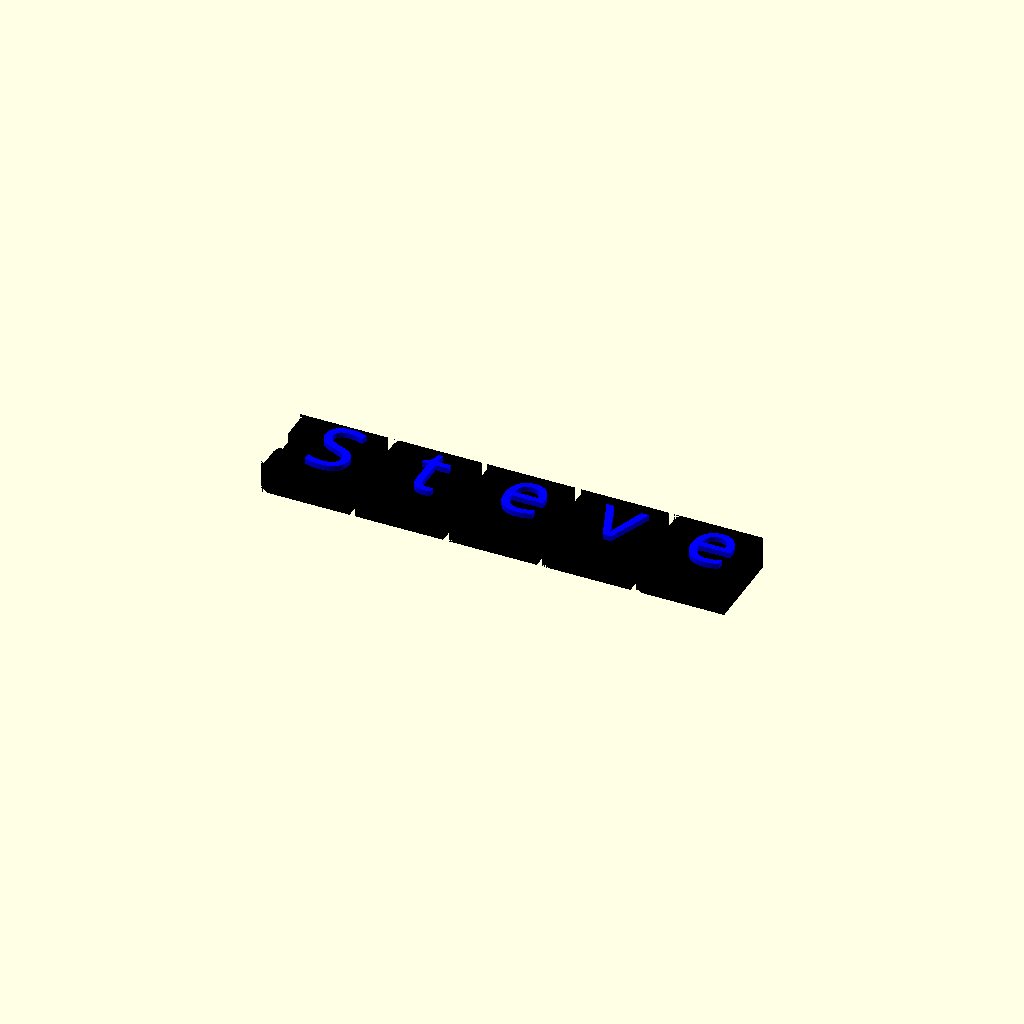
Cell 1: rendered with the file's own defaults.
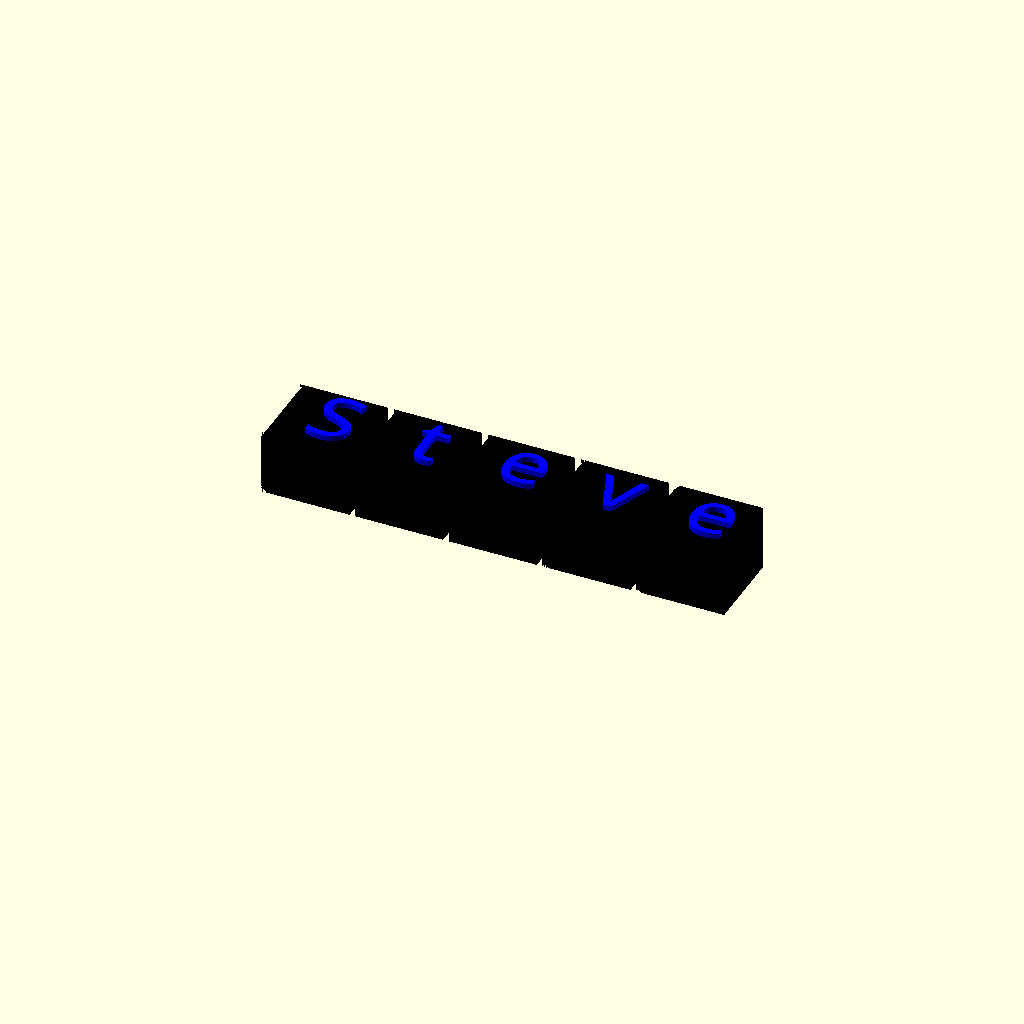
Cell 2 — height set to 12, the other parameters unchanged.
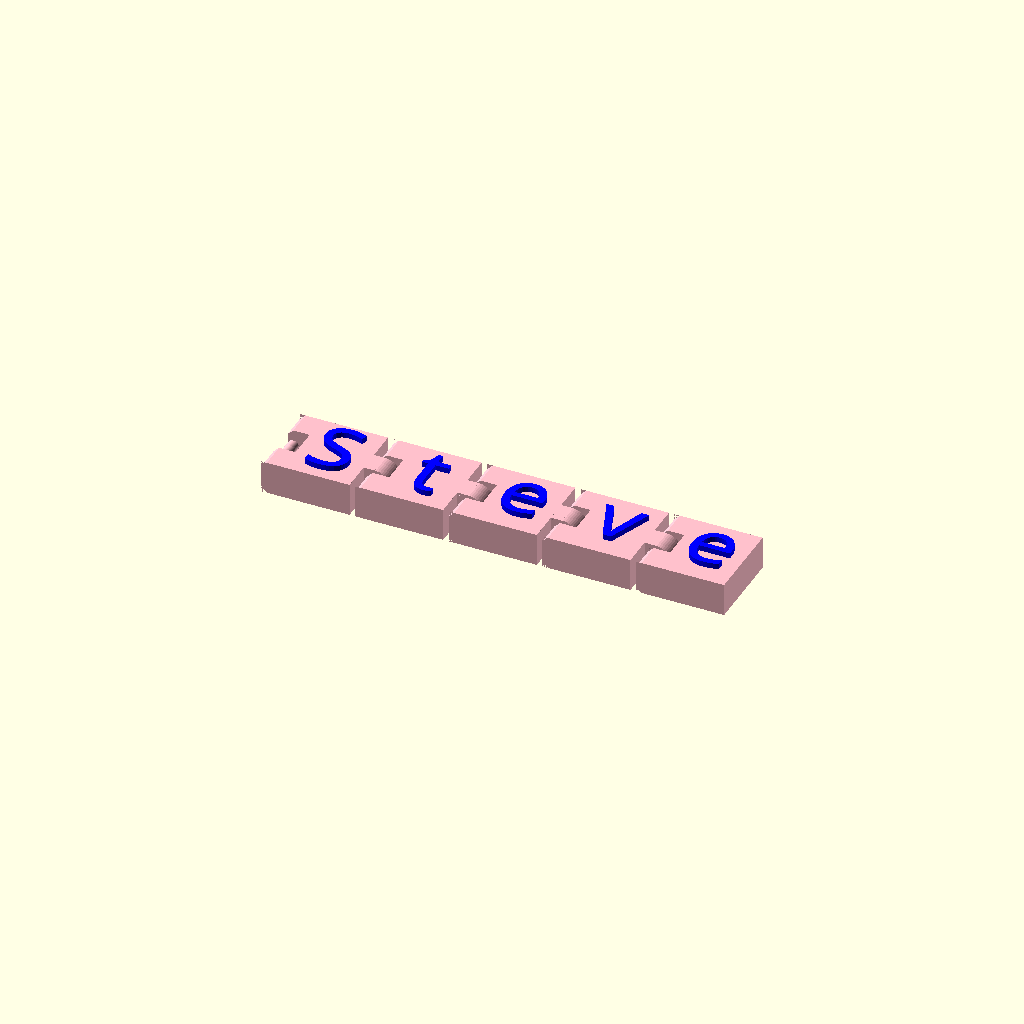
Cell 3: the same model with base_color = "Pink".
One fixed orthographic camera (rotation 55°, 0°, 25°; colour scheme Cornfield) for every cell.
The OpenSCAD source (public/openscad/templatevflex.scad):
// Created by Alberto Nicas (March 2024)
// Custom Text Keychain Chain v1.0

/* [General] */
// Text to display
text = "Steve";

// Font selector
selected_font = "Bungee"; // [Archivo Black, Bangers, Bungee, Changa One, Bebas Neue, Poppins Black, Sedgwick Ave Display]

// Letter size
letter_size = 11;

// Letter height (positive = raised text, negative = engraved text)
letter_height = 1; // [-12:0.1:5]

// Include ring on first element?
ring_first_element = true; // [true:Yes, false:No]

// Base color
base_color = "Black"; // [Yellow, Blue, Light Blue, Dark Blue, Beige, White, Gray, Brown, Purple, Orange, Black, Pink, Red, Turquoise, Green, Light Green, Dark Green]

// Letter color
letter_color = "Blue"; // [Yellow, Blue, Light Blue, Dark Blue, Beige, White, Gray, Brown, Purple, Orange, Black, Pink, Red, Turquoise, Green, Light Green, Dark Green]

/* [Base Settings] */
height = 6;    // [6:0.5:12] Main rectangle height
width = 15;  
length = 16;

/* [Hidden] */
hole_diameter = 10;
hole_depth = 5.5;
rod_diameter = 2;
space_between_models = 1;
outer_cylinder_diameter = 6;
inner_cylinder_diameter = 3;
cylinder_height = 4;
cylinder_separation = 2;
support_height = 1;
support_length = 2;
chamfer_size = 1; // Chamfer size

// Function to calculate the length of an individual element
function calculate_element_length(is_first) = 
    (is_first && !ring_first_element) ? (length - 2) : length;

// Function to calculate total model length
function calculate_total_length() =
    calculate_element_length(true) + 
    (len(text) - 1) * (length + space_between_models);

// Module to create individual model
module individual_model(letter, is_last = false, is_first = false) {
    
    current_length = (is_first && !ring_first_element) ? length - 2 : length;
    
    text_x = is_first && !ring_first_element ? 
        current_length/2 + 0.6 :
        length/2 + 2;
    
    difference() {
        
        color(base_color) {
            difference() {
                cube([current_length, width, height]);
                
                // Bottom-left chamfer
                translate([-1, 0, 0])
                    rotate([0, 45, 0])
                        cube([chamfer_size * sqrt(2), width, chamfer_size * sqrt(2)]);
                
                // Top-left chamfer
                translate([0, 0, height+1])
                    rotate([0, 135, 0])
                        cube([chamfer_size * sqrt(2), width, chamfer_size * sqrt(2)]);
                
                if (!is_first || ring_first_element) {
                    translate([0, width/2, height/2])
                        rotate([90, 0, 0])
                            translate([0, 0, -hole_depth/2])
                                cylinder(h=hole_depth, d=hole_diameter, $fn=50);
                }
            }

            if (!is_first || ring_first_element) {
                translate([rod_diameter/2, 0, height/2])
                    rotate([-90, 0, 0])
                        cylinder(h=width, d=rod_diameter, $fn=50);
            }

            if (!is_last) {
                translate([current_length + cylinder_separation, width/2 + cylinder_height/2, height/2]) {
                    rotate([90, 0, 0])
                        difference() {
                            cylinder(h=cylinder_height, d=outer_cylinder_diameter, $fn=50);
                            translate([0, 0, -0.1])
                                cylinder(h=cylinder_height + 0.2, d=inner_cylinder_diameter, $fn=50);
                        }
                }

                translate([current_length, width/2 - cylinder_height/2, height/2 + outer_cylinder_diameter/2 - support_height])
                    cube([support_length, cylinder_height, support_height]);

                translate([current_length, width/2 - cylinder_height/2, height/2 - outer_cylinder_diameter/2])
                    cube([support_length, cylinder_height, support_height]);
            }
        }
        
        if (letter_height < 0) {
            color(letter_color)
                translate([text_x, width/2, height + letter_height])
                    linear_extrude(height = abs(letter_height) + 0.01)
                        text(letter, 
                             size = letter_size,
valign = "center",
halign = "center",
font = selected_font);
        }
    }
    
    if (letter_height > 0) {
        color(letter_color)
        translate([text_x, width/2, height])
        linear_extrude(height = letter_height)
        text(letter, 
        size = letter_size,
        valign = "center",
        halign = "center",
        font = selected_font);
    }
}

// Calculate X position
function calculate_position(i) = 
    i == 0 ? 0 :
    ((!ring_first_element ? (length - 2) : length) +
    (i - 1) * (length + space_between_models) +
    space_between_models);

// Center offset
x_offset = -calculate_total_length() / 2;

// Generate models centered
translate([x_offset, -width/2, 0])
    for (i = [0:len(text) - 1]) {
        translate([calculate_position(i), 0, 0])
            individual_model(str(text[i]), 
            i == len(text) - 1,
            i == 0);
    }
Customizer parameters (derived from the source; name, type, default, range or options):
text: string, default "Steve"
selected_font: string, default "Bungee", options "Archivo Black", "Bangers", "Bungee", "Changa One", "Bebas Neue", "Poppins Black", "Sedgwick Ave Display"
letter_size: number, default 11
letter_height: number, default 1, range -12 to 5, step 0.1
ring_first_element: bool, default true
base_color: string, default "Black", options "Yellow", "Blue", "Light Blue", "Dark Blue", "Beige", "White", "Gray", "Brown", "Purple", "Orange", "Black", "Pink", "Red", "Turquoise", "Green", "Light Green", "Dark Green"
letter_color: string, default "Blue", options "Yellow", "Blue", "Light Blue", "Dark Blue", "Beige", "White", "Gray", "Brown", "Purple", "Orange", "Black", "Pink", "Red", "Turquoise", "Green", "Light Green", "Dark Green"
height: number, default 6, range 6 to 12, step 0.5
width: number, default 15
length: number, default 16
